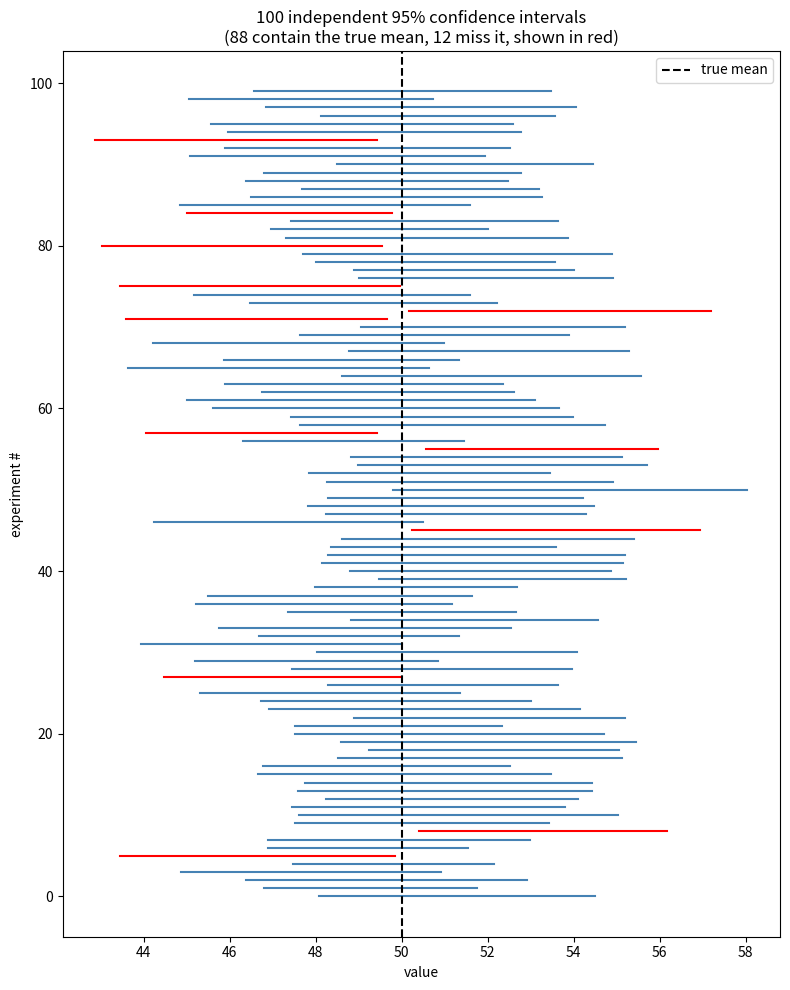

Write Python code to recreate this figure.
"""
Chapter 11 companion script: Confidence Intervals

1) Build the support-ticket 95% CI example by hand-formula, both z-based and
   t-based, and compare to scipy's built-in interval function.
2) The key demonstration: repeat "sample from a KNOWN population, build a 95%
   CI" 100 times, and plot all 100 intervals. About 95 of them should contain
   the true mean; about 5 should miss it. This is what "95% confidence"
   actually means.
"""

import numpy as np
import matplotlib.pyplot as plt
from scipy import stats

rng = np.random.default_rng(seed=21)

# ---------------------------------------------------------------------------
# 1) Worked example: support ticket resolution time
# ---------------------------------------------------------------------------
n, x_bar, s = 36, 12.5, 4.2
se = s / np.sqrt(n)

z_crit = 1.96
ci_z = (x_bar - z_crit * se, x_bar + z_crit * se)

t_crit = stats.t.ppf(0.975, df=n - 1)  # two-sided 95% -> 97.5th percentile
ci_t = (x_bar - t_crit * se, x_bar + t_crit * se)

print("=== Part 1: Support ticket example ===")
print(f"SE = {se:.4f}")
print(f"z-based 95% CI (z={z_crit}):      [{ci_z[0]:.3f}, {ci_z[1]:.3f}]")
print(f"t-based 95% CI (t={t_crit:.3f}):   [{ci_t[0]:.3f}, {ci_t[1]:.3f}]")
print("(very close since n=36 is reasonably large)\n")

# ---------------------------------------------------------------------------
# 2) What "95% confidence" really means -- 100 repeated intervals
# ---------------------------------------------------------------------------
true_mu, true_sigma = 50.0, 10.0
sample_n = 40
n_experiments = 100

lowers, uppers, contains_true = [], [], []
for _ in range(n_experiments):
    sample = rng.normal(true_mu, true_sigma, sample_n)
    xbar = sample.mean()
    se_i = sample.std(ddof=1) / np.sqrt(sample_n)
    t_i = stats.t.ppf(0.975, df=sample_n - 1)
    lo, hi = xbar - t_i * se_i, xbar + t_i * se_i
    lowers.append(lo)
    uppers.append(hi)
    contains_true.append(lo <= true_mu <= hi)

contains_true = np.array(contains_true)
print("=== Part 2: 100 repeated 95% CIs from a KNOWN population ===")
print(f"True mean: {true_mu}")
print(f"Intervals that actually contained the true mean: {contains_true.sum()} / {n_experiments}")
print("(should be close to 95, though it varies experiment to experiment)")

fig, ax = plt.subplots(figsize=(8, 10))
for i, (lo, hi, ok) in enumerate(zip(lowers, uppers, contains_true)):
    color = "steelblue" if ok else "red"
    ax.plot([lo, hi], [i, i], color=color, linewidth=1.5)
ax.axvline(true_mu, color="black", linestyle="--", label="true mean")
ax.set_title(f"100 independent 95% confidence intervals\n"
             f"({contains_true.sum()} contain the true mean, "
             f"{n_experiments - contains_true.sum()} miss it, shown in red)")
ax.set_xlabel("value")
ax.set_ylabel("experiment #")
ax.legend()
plt.tight_layout()
plt.show()
